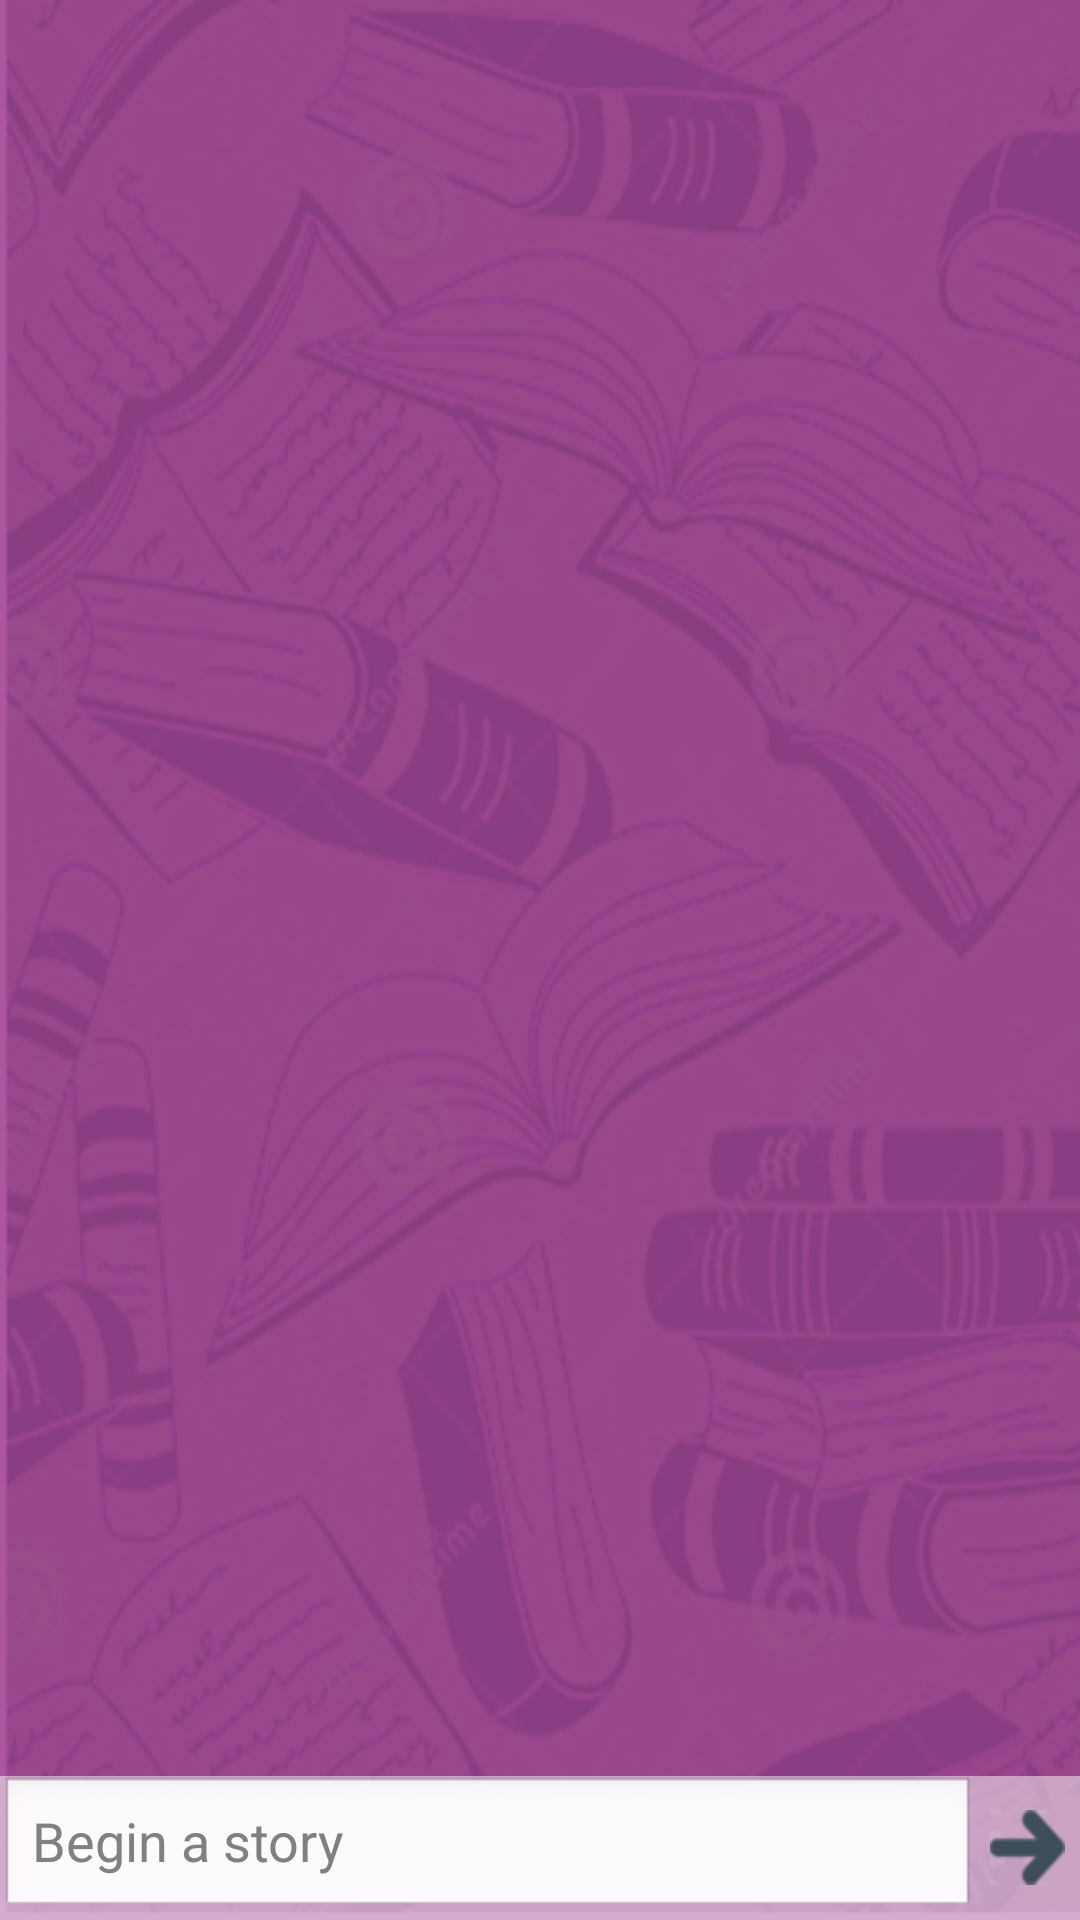

This screen was rendered from an Android layout file. Write that file and the resources it references.
<!-- AndroidManifest.xml: application theme AppTheme -->
<!-- res/layout/fragment_new_story.xml -->
<FrameLayout xmlns:android="http://schemas.android.com/apk/res/android"
    xmlns:tools="http://schemas.android.com/tools"
    android:layout_width="match_parent"
    android:layout_height="match_parent"
    tools:context=".StoryActivity" >

    <LinearLayout
        android:id="@+id/layout_sending"
        android:layout_width="match_parent"
        android:layout_height="match_parent"
        android:gravity="center"
        android:orientation="vertical"
        android:visibility="gone" >

        <TextView
            android:id="@+id/textview_message"
            android:layout_width="wrap_content"
            android:layout_height="wrap_content"
            android:text="@string/message_loading_story"
            android:textSize="20sp" />

        <ProgressBar
            android:id="@+id/loading_spinner"
            style="?android:progressBarStyleLarge"
            android:layout_width="wrap_content"
            android:layout_height="wrap_content" />
    </LinearLayout>

    <LinearLayout
        android:id="@+id/layout_main"
        android:layout_width="match_parent"
        android:layout_height="wrap_content"
        android:layout_gravity="bottom"
        android:background="#80ffffff"
        android:orientation="horizontal" >

        <EditText
            android:id="@+id/edittext_new_story"
            android:layout_weight="1"
            android:layout_width="0dp"
            android:layout_height="wrap_content"
            android:layout_gravity="bottom"
            android:hint="@string/edittext_hint_new_segment" />

        <Button
            android:id="@+id/button_send_new_story"
            android:layout_width="25dp"
            android:layout_height="25dp"
            android:layout_marginLeft="5dp"
            android:layout_marginRight="5dp"
            android:layout_gravity="center"
            android:background="@drawable/icon_arrow_right" />
    </LinearLayout>

</FrameLayout>
<!-- resources referenced by this layout -->
<resources>
  <!-- drawable icon_arrow_right: png bitmap (drawable-hdpi, 878 bytes) -->
  <string name="edittext_hint_new_segment">Begin a story</string>
  <style name="AppTheme" parent="AppBaseTheme">
          <item name="android:windowBackground">@drawable/background</item>
          <item name="android:windowNoTitle">true</item>
          
      </style>
  <style name="AppBaseTheme" parent="android:Theme.Light">
          
      </style>
  <!-- drawable background: png bitmap (drawable-hdpi, 169287 bytes) -->
</resources>
